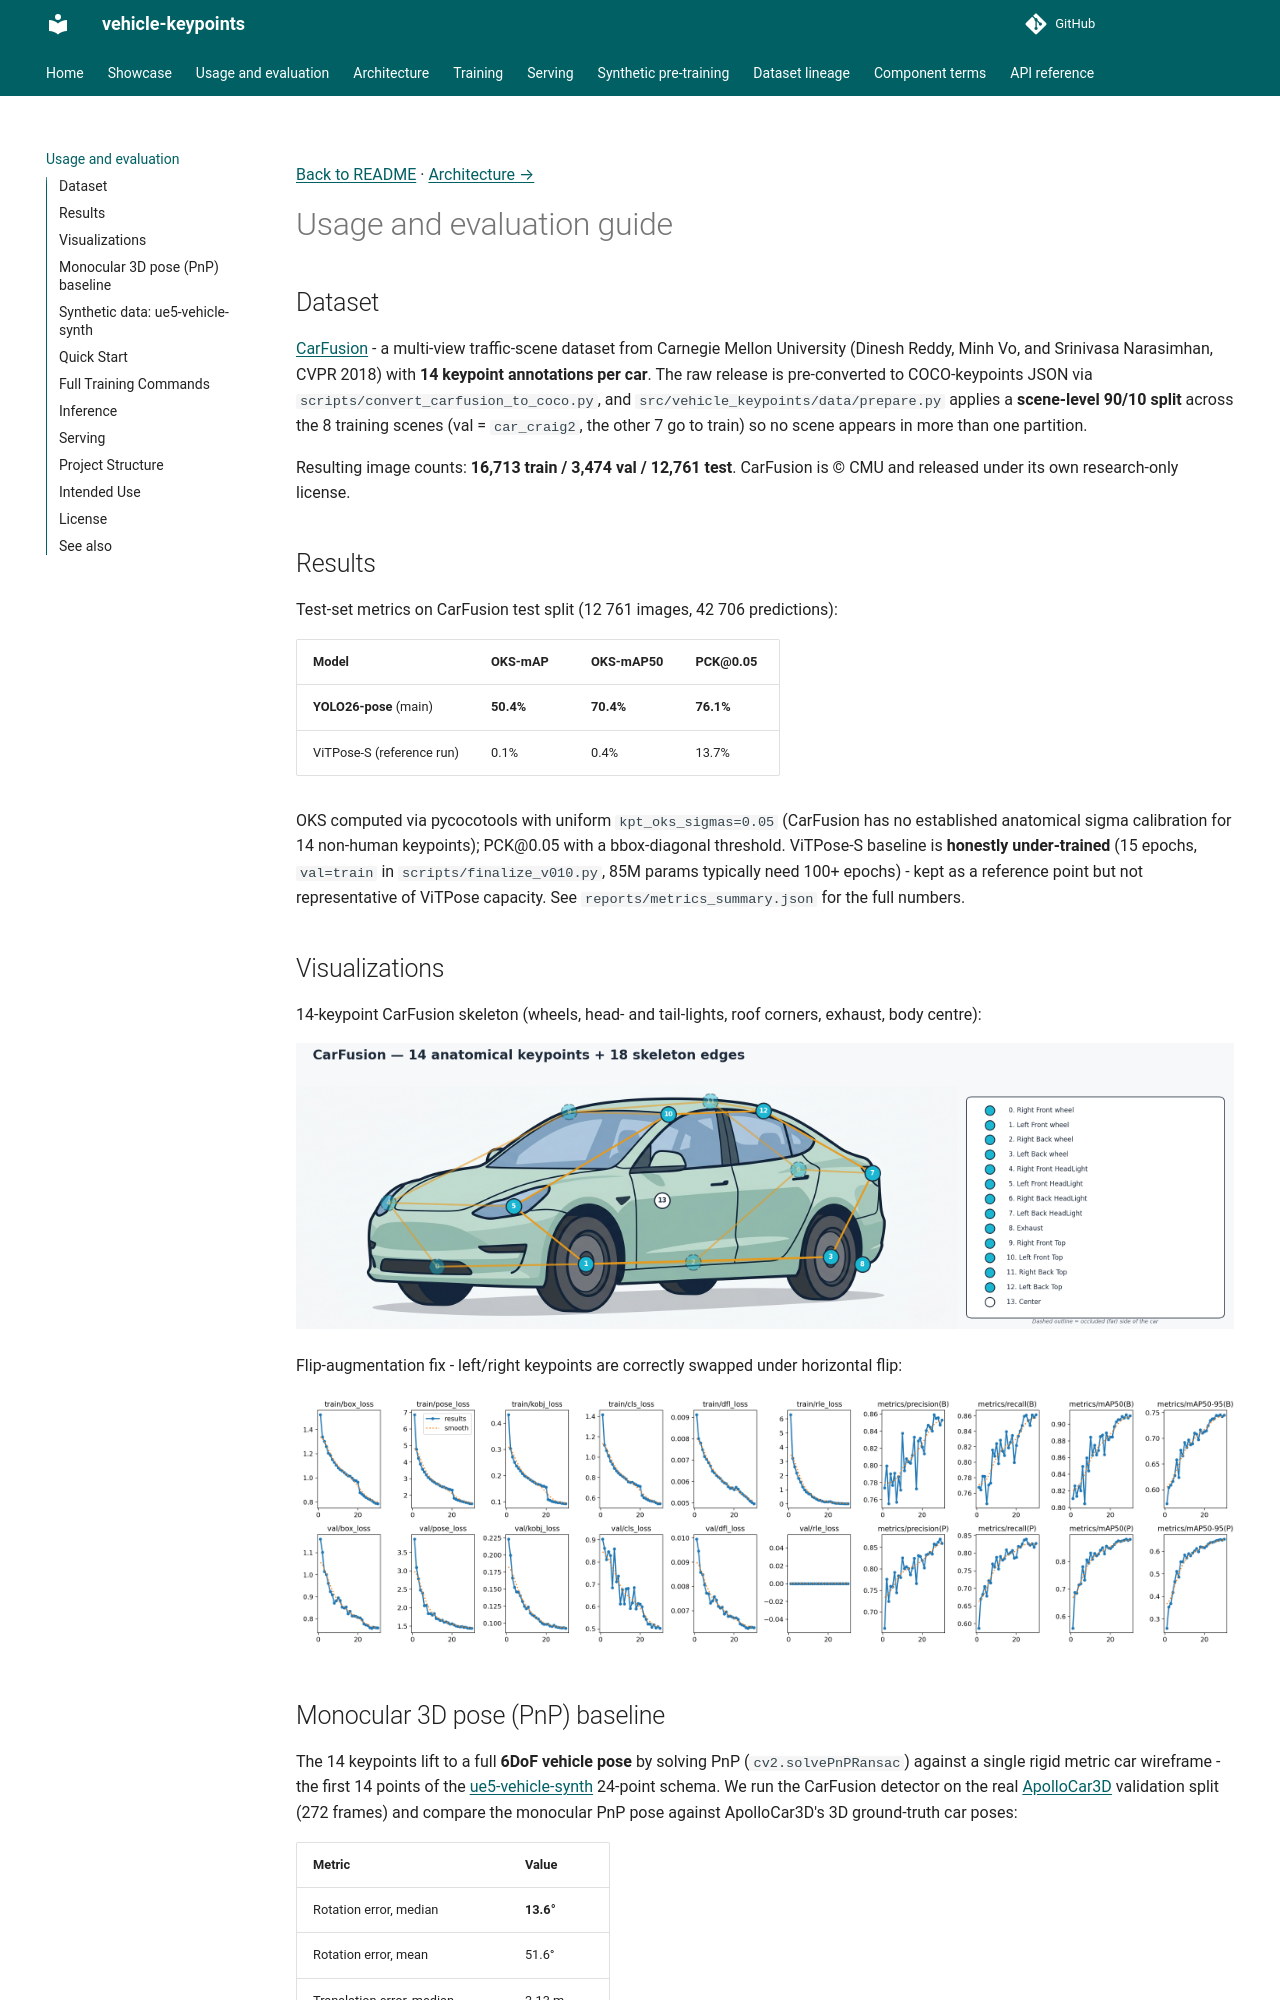

repository: kiselyovd/vehicle-keypoints · page: usage-guide/index.html · generator: mkdocs

[Back to README](https://github.com/kiselyovd/vehicle-keypoints/blob/main/README.md) · [Architecture →](architecture.md)

# Usage and evaluation guide

## Dataset

[CarFusion](http://www.cs.cmu.edu/~mvo/index_files/CarFusion.html) - a multi-view traffic-scene dataset from Carnegie Mellon University (Dinesh Reddy, Minh Vo, and Srinivasa Narasimhan, CVPR 2018) with **14 keypoint annotations per car**. The raw release is pre-converted to COCO-keypoints JSON via `scripts/convert_carfusion_to_coco.py`, and `src/vehicle_keypoints/data/prepare.py` applies a **scene-level 90/10 split** across the 8 training scenes (val = `car_craig2`, the other 7 go to train) so no scene appears in more than one partition.

Resulting image counts: **16,713 train / 3,474 val / 12,761 test**. CarFusion is © CMU and released under its own research-only license.

## Results

Test-set metrics on CarFusion test split (12 761 images, 42 706 predictions):

| Model | OKS-mAP | OKS-mAP50 | PCK@0.05 |
|---|---|---|---|
| **YOLO26-pose** (main) | **50.4%** | **70.4%** | **76.1%** |
| ViTPose-S (reference run) | 0.1% | 0.4% | 13.7% |

OKS computed via pycocotools with uniform `kpt_oks_sigmas=0.05` (CarFusion has no established anatomical sigma calibration for 14 non-human keypoints); PCK@0.05 with a bbox-diagonal threshold. ViTPose-S baseline is **honestly under-trained** (15 epochs, `val=train` in `scripts/finalize_v010.py`, 85M params typically need 100+ epochs) - kept as a reference point but not representative of ViTPose capacity. See `reports/metrics_summary.json` for the full numbers.

## Visualizations

14-keypoint CarFusion skeleton (wheels, head- and tail-lights, roof corners, exhaust, body centre):

![CarFusion 14-keypoint skeleton](images/keypoints_skeleton.png)

Flip-augmentation fix - left/right keypoints are correctly swapped under horizontal flip:

![Flip-fix results](images/flipfix_results.png)
